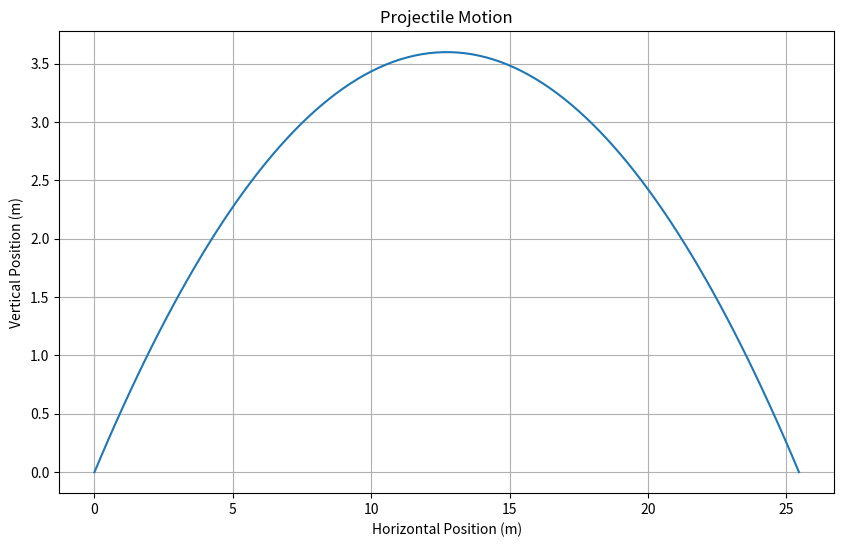

Write the Python code that produced this figure.
import numpy as np
import pandas as pd
import matplotlib.pyplot as plt

# Given values
v = 12
angle_deg = 45
x_horizontal = 15
g = 10

# Convert angle to radians
angle_rad = np.radians(angle_deg)

# Calculate the vertical component using trigonometry
v_vertical = v * np.sin(angle_rad)

# Calculate the time of flight using kinematic equations
t_flight = (2 * v_vertical) / g

# Create a time array for trajectory calculation
t = np.linspace(0, t_flight, num=100)

# Calculate horizontal and vertical positions at each time step
x = x_horizontal * t
y = v_vertical * t - 0.5 * g * t**2

# Create a pandas DataFrame for the trajectory data
trajectory_df = pd.DataFrame({'Time (s)': t, 'Horizontal Position (m)': x, 'Vertical Position (m)': y})

# Visualize the trajectory in 2D
plt.figure(figsize=(10, 6))
plt.plot(x, y)
plt.title('Projectile Motion')
plt.xlabel('Horizontal Position (m)')
plt.ylabel('Vertical Position (m)')
plt.grid(True)
plt.show()
